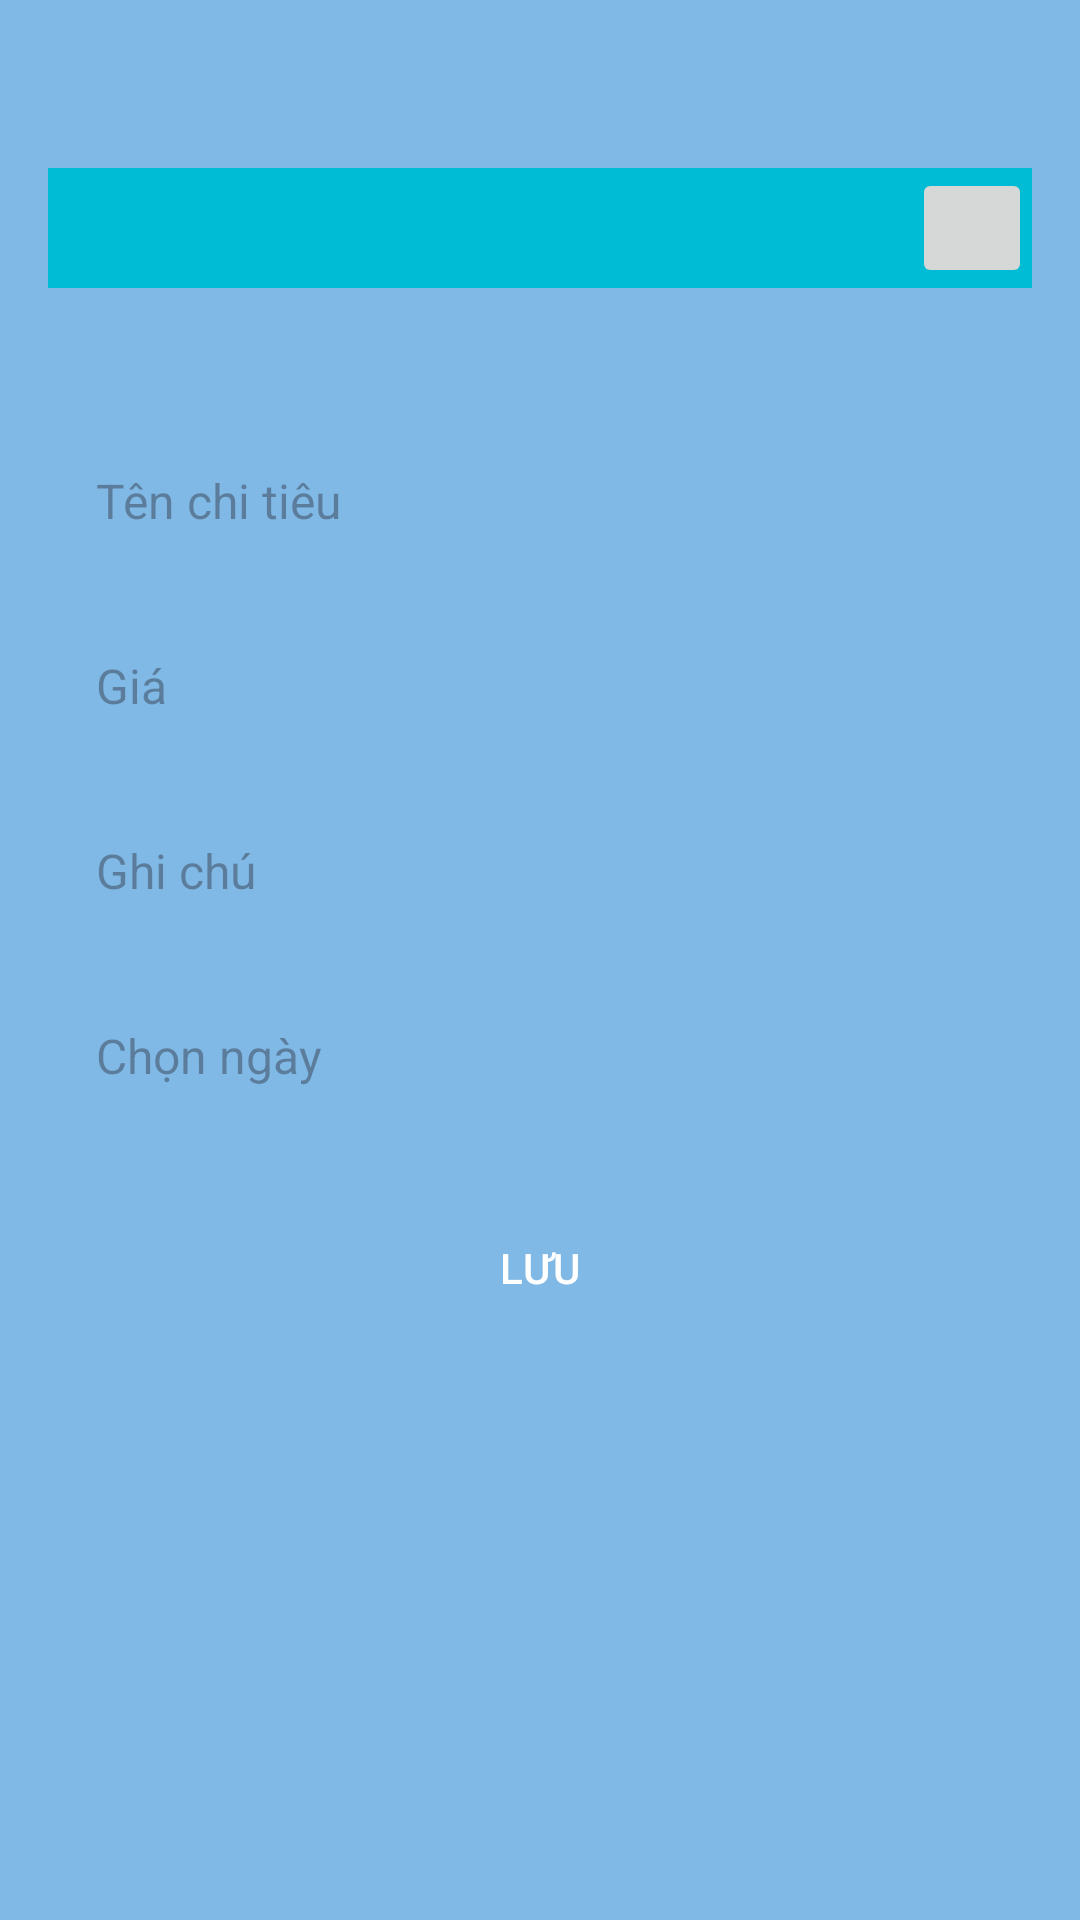

Reconstruct the res/layout file that produces this screen, plus the resources it refers to.
<!-- AndroidManifest.xml: application theme Theme.QuanLiDuAn -->
<!-- res/layout/activity_edit_chi_tieu.xml -->
<?xml version="1.0" encoding="utf-8"?>
<LinearLayout xmlns:android="http://schemas.android.com/apk/res/android"
    android:layout_width="match_parent"
    android:layout_height="match_parent"
    xmlns:app="http://schemas.android.com/apk/res-auto"
    android:orientation="vertical"
    android:padding="16dp"
    android:background="#81B9E6">

    
    <LinearLayout
        android:layout_width="match_parent"
        android:layout_marginVertical="40dp"
        android:background="#00BCD4"
        android:orientation="horizontal"
        android:gravity="end"
        android:layout_height="wrap_content">

        <ImageButton
            android:id="@+id/buttondelete"
            android:layout_width="40dp"
            android:layout_height="40dp"
            android:src="@drawable/baseline_delete_24" />
    </LinearLayout>

    
    <EditText
        android:id="@+id/editName"
        android:layout_width="match_parent"
        android:layout_height="wrap_content"
        android:hint="Tên chi tiêu"
        android:background="@drawable/darius"
        android:layout_marginVertical="5dp"
        android:paddingVertical="15dp"
        android:textSize="16sp"
        android:textColor="#FFFFFF"
        android:paddingStart="16dp"
        android:paddingEnd="16dp" />

    
    <EditText
        android:id="@+id/editPrice"
        android:layout_width="match_parent"
        android:layout_height="wrap_content"
        android:hint="Giá"
        android:inputType="numberDecimal"
        android:background="@drawable/darius"
        android:layout_marginVertical="5dp"
        android:paddingVertical="15dp"
        android:textSize="16sp"
        android:layout_marginTop="8dp"
        android:textColor="#FFFFFF"
        android:paddingStart="16dp"
        android:paddingEnd="16dp" />

    
    <EditText
        android:id="@+id/editNote"
        android:layout_width="match_parent"
        android:layout_height="wrap_content"
        android:background="@drawable/darius"
        android:layout_marginVertical="5dp"
        android:paddingVertical="15dp"
        android:hint="Ghi chú"
        android:textSize="16sp"
        android:layout_marginTop="8dp"
        android:textColor="#FFFFFF"
        android:paddingStart="16dp"
        android:paddingEnd="16dp" />

    
    <EditText
        android:id="@+id/editDate"
        android:layout_width="match_parent"
        android:layout_height="wrap_content"
        android:hint="Chọn ngày"
        android:textSize="16sp"
        android:focusable="false"
        android:clickable="true"
        android:background="@drawable/darius"
        android:layout_marginVertical="5dp"
        android:paddingVertical="15dp"
        android:layout_marginTop="8dp"
        android:textColor="#FFFFFF"
        android:paddingStart="16dp"
        android:paddingEnd="16dp" />
    
    <Button
        android:id="@+id/btnSave"
        android:layout_width="match_parent"
        android:layout_height="wrap_content"
        android:text="Lưu"
        android:background="@drawable/darius"
        app:backgroundTint="#03A9F4"
        android:textColor="#FFFFFF"
        android:layout_marginTop="16dp"
        android:paddingVertical="12dp"
        android:paddingHorizontal="32dp" />
</LinearLayout>
<!-- resources referenced by this layout -->
<resources>
  <style name="Theme.QuanLiDuAn" parent="Base.Theme.QuanLiDuAn" />
  <style name="Base.Theme.QuanLiDuAn" parent="Theme.Material3.DayNight.NoActionBar">
          
          
      </style>
</resources>
